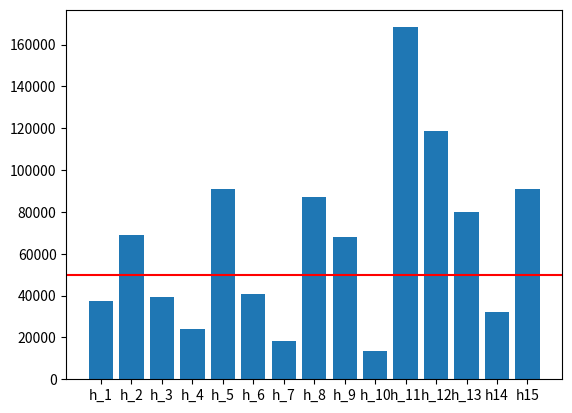

The script that saved this image:
# Задача 2. Имеются данные о площади и стоимости 15 домов.
# Риелтору требуется узнать в каких домах стоимость квадратного метра меньше 50000 рублей.
# Предоставьте ему графические данные о стоимости квадратного метра каждого дома и список 
# подходящих ему домов,
# отсортированных по площади.
# Данные о домах сформируйте случайным образом. Площади от 100 до 300 кв. метров, цены от 3 до 20 млн.

import numpy as npy
import matplotlib.pyplot as plt

size = 15
hous = npy.random.randint(100, 300, size)
sum = npy.random.randint(3000000, 20000000, size)
price_sqm = [round(sum[i] / hous[i]) for i in range(size)]
print(price_sqm)


hous_number = ['h_1','h_2','h_3','h_4','h_5','h_6','h_7','h_8','h_9','h_10','h_11','h_12','h_13','h14','h15']
plt.axhline(y = 50000, color = 'r')
plt.bar(hous_number, price_sqm)
plt.show()